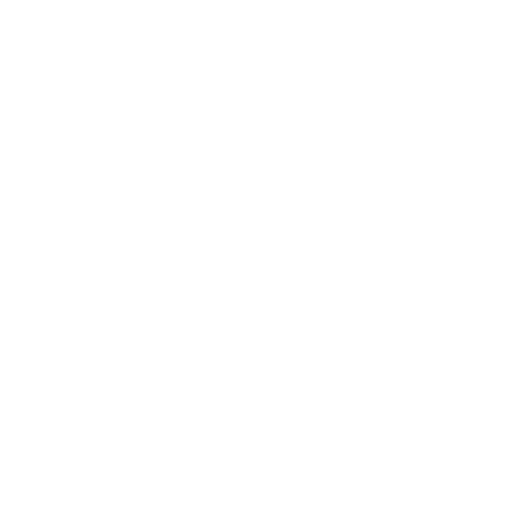
t = 0.00 s
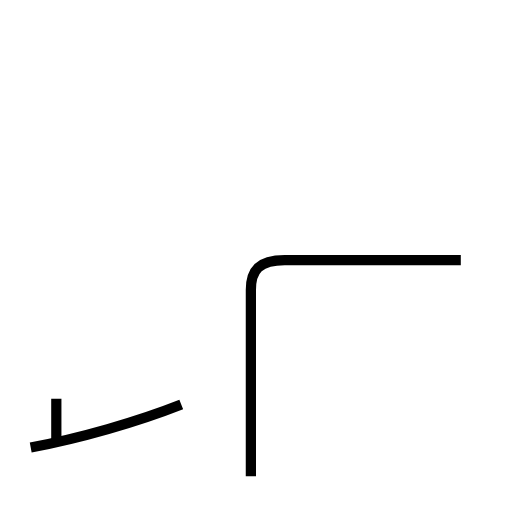
t = 1.81 s
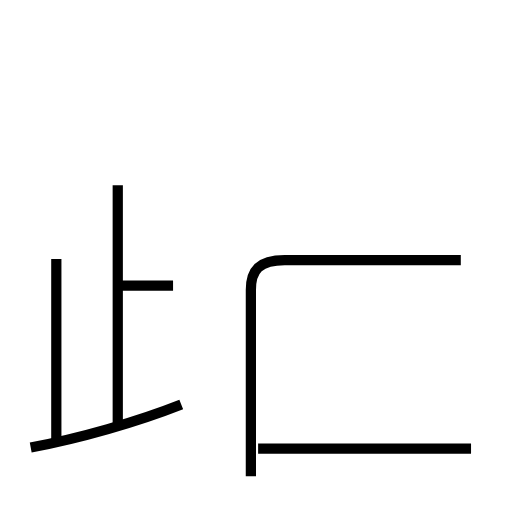
t = 3.71 s
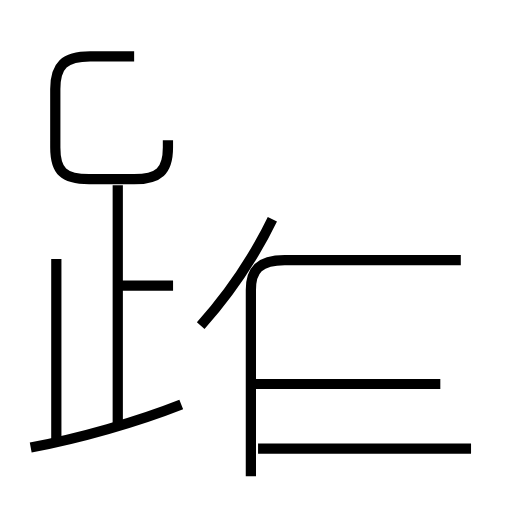
t = 5.57 s
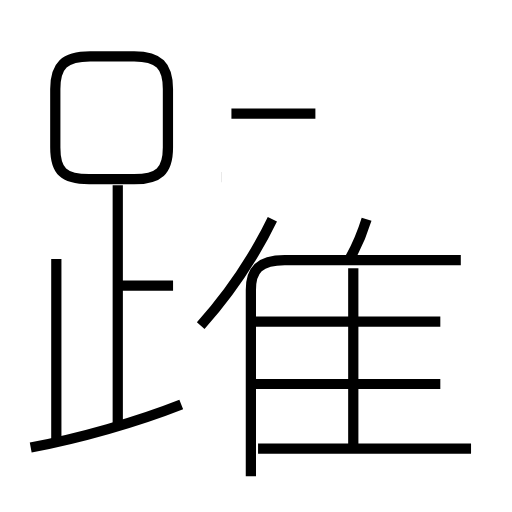
t = 7.33 s
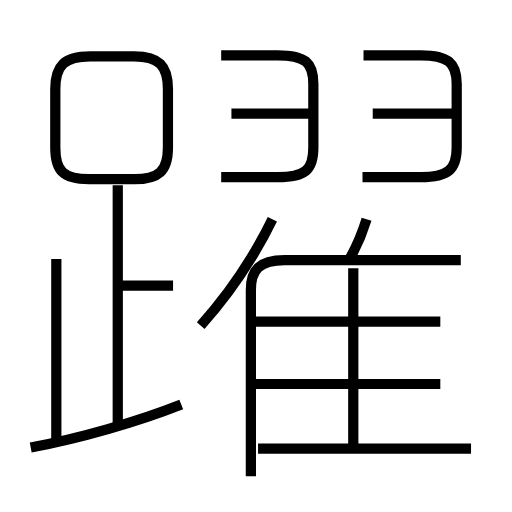
t = 9.26 s

The animated SVG that drew these frames (rendered in a browser with its animation timeline set to each time). Animation: 16 SMIL elements (animate=16); one cycle of 9.26 s.

<?xml version='1.0' encoding='utf-8'?>
<svg viewBox="0.0 -6.0 50.0 50.0" version="1.1" xmlns="http://www.w3.org/2000/svg"><rect x="-1000" y="-1000" width="2000" height="2000" stroke="white" fill="white" /><g style="fill:none;stroke:#000000;stroke-width:1"><path d="M 24.5 2.5 L 24.5 -15.7 C 24.5 -17.6 25.3 -18.6 27.8 -18.6 L 45.0 -18.6 " transform="translate(0.0 38.0)" stroke-dasharray="40.4973023547302" stroke-dashoffset="40.4973023547302"><animate attributeName="stroke-dashoffset" from="40.4973023547302" to="0" dur="1.214919070641906s" begin="0s; anim_end.end" fill="freeze" id="anim0" /></path><path d="M 3.0 -0.3 C 7.8 -1.2 13.4 -2.8 17.7 -4.5 " transform="translate(0.0 38.0)" stroke-dasharray="15.308982485948702" stroke-dashoffset="15.308982485948702"><animate attributeName="stroke-dashoffset" from="15.308982485948702" to="0" dur="0.45926947457846107s" begin="anim0.end" fill="freeze" id="anim1" /></path><path d="M 5.5 -0.5 L 5.5 -18.7 " transform="translate(0.0 38.0)" stroke-dasharray="18.2" stroke-dashoffset="18.2"><animate attributeName="stroke-dashoffset" from="18.2" to="0" dur="0.5459999999999999s" begin="anim1.end" fill="freeze" id="anim2" /></path><path d="M 11.5 -2.2 L 11.5 -25.9 " transform="translate(0.0 38.0)" stroke-dasharray="23.7" stroke-dashoffset="23.7"><animate attributeName="stroke-dashoffset" from="23.7" to="0" dur="0.711s" begin="anim2.end" fill="freeze" id="anim3" /></path><path d="M 16.9 -16.1 L 11.7 -16.1 " transform="translate(0.0 38.0)" stroke-dasharray="5.199999999999999" stroke-dashoffset="5.199999999999999"><animate attributeName="stroke-dashoffset" from="5.199999999999999" to="0" dur="0.15599999999999997s" begin="anim3.end" fill="freeze" id="anim4" /></path><path d="M 46.0 -0.2 L 25.2 -0.2 " transform="translate(0.0 38.0)" stroke-dasharray="20.8" stroke-dashoffset="20.8"><animate attributeName="stroke-dashoffset" from="20.8" to="0" dur="0.624s" begin="anim4.end" fill="freeze" id="anim5" /></path><path d="M 19.6 -12.2 C 22.2 -15.1 24.8 -18.9 26.6 -22.6 " transform="translate(0.0 38.0)" stroke-dasharray="12.573916121656252" stroke-dashoffset="12.573916121656252"><animate attributeName="stroke-dashoffset" from="12.573916121656252" to="0" dur="0.37721748364968755s" begin="anim5.end" fill="freeze" id="anim6" /></path><path d="M 43.0 -6.5 L 24.7 -6.5 " transform="translate(0.0 38.0)" stroke-dasharray="18.3" stroke-dashoffset="18.3"><animate attributeName="stroke-dashoffset" from="18.3" to="0" dur="0.549s" begin="anim6.end" fill="freeze" id="anim7" /></path><path d="M 13.1 -38.5 L 8.8 -38.5 C 6.3 -38.5 5.4 -37.6 5.4 -35.3 L 5.4 -29.6 C 5.4 -27.3 6.2 -26.5 8.7 -26.5 L 13.1 -26.5 C 15.5 -26.5 16.4 -27.3 16.4 -29.6 L 16.4 -35.3 C 16.4 -37.6 15.5 -38.5 13.1 -38.5 Z " transform="translate(0.0 38.0)" stroke-dasharray="41.54830743463233" stroke-dashoffset="41.54830743463233"><animate attributeName="stroke-dashoffset" from="41.54830743463233" to="0" dur="1.2464492230389699s" begin="anim7.end" fill="freeze" id="anim8" /></path><path d="M 34.5 -0.2 L 34.5 -17.8 " transform="translate(0.0 38.0)" stroke-dasharray="17.6" stroke-dashoffset="17.6"><animate attributeName="stroke-dashoffset" from="17.6" to="0" dur="0.528s" begin="anim8.end" fill="freeze" id="anim9" /></path><path d="M 43.0 -12.6 L 24.6 -12.6 " transform="translate(0.0 38.0)" stroke-dasharray="18.4" stroke-dashoffset="18.4"><animate attributeName="stroke-dashoffset" from="18.4" to="0" dur="0.5519999999999999s" begin="anim9.end" fill="freeze" id="anim10" /></path><path d="M 34.2 -18.8 C 34.9 -20.1 35.4 -21.3 35.8 -22.6 " transform="translate(0.0 38.0)" stroke-dasharray="4.129979249732154" stroke-dashoffset="4.129979249732154"><animate attributeName="stroke-dashoffset" from="4.129979249732154" to="0" dur="0.12389937749196461s" begin="anim10.end" fill="freeze" id="anim11" /></path><path d="M 30.8 -32.9 L 22.6 -32.9 " transform="translate(0.0 38.0)" stroke-dasharray="8.2" stroke-dashoffset="8.2"><animate attributeName="stroke-dashoffset" from="8.2" to="0" dur="0.24599999999999997s" begin="anim11.end" fill="freeze" id="anim12" /></path><path d="M 21.6 -26.7 L 27.1 -26.7 C 29.8 -26.7 30.6 -27.4 30.6 -29.6 L 30.6 -35.8 C 30.6 -37.9 29.8 -38.6 27.1 -38.6 L 21.6 -38.6 " transform="translate(0.0 38.0)" stroke-dasharray="27.82817497193616" stroke-dashoffset="27.82817497193616"><animate attributeName="stroke-dashoffset" from="27.82817497193616" to="0" dur="0.8348452491580848s" begin="anim12.end" fill="freeze" id="anim13" /></path><path d="M 44.6 -32.9 L 36.4 -32.9 " transform="translate(0.0 38.0)" stroke-dasharray="8.200000000000003" stroke-dashoffset="8.200000000000003"><animate attributeName="stroke-dashoffset" from="8.200000000000003" to="0" dur="0.24600000000000008s" begin="anim13.end" fill="freeze" id="anim14" /></path><path d="M 35.4 -26.7 L 41.1 -26.7 C 43.7 -26.7 44.6 -27.4 44.6 -29.6 L 44.6 -35.8 C 44.6 -37.9 43.7 -38.6 41.1 -38.6 L 35.5 -38.6" transform="translate(0.0 38.0)" stroke-dasharray="28.081880960591093" stroke-dashoffset="28.081880960591093"><animate attributeName="stroke-dashoffset" from="28.081880960591093" to="0" dur="0.8424564288177327s" begin="anim14.end" fill="freeze" id="anim_end" /></path></g></svg>
